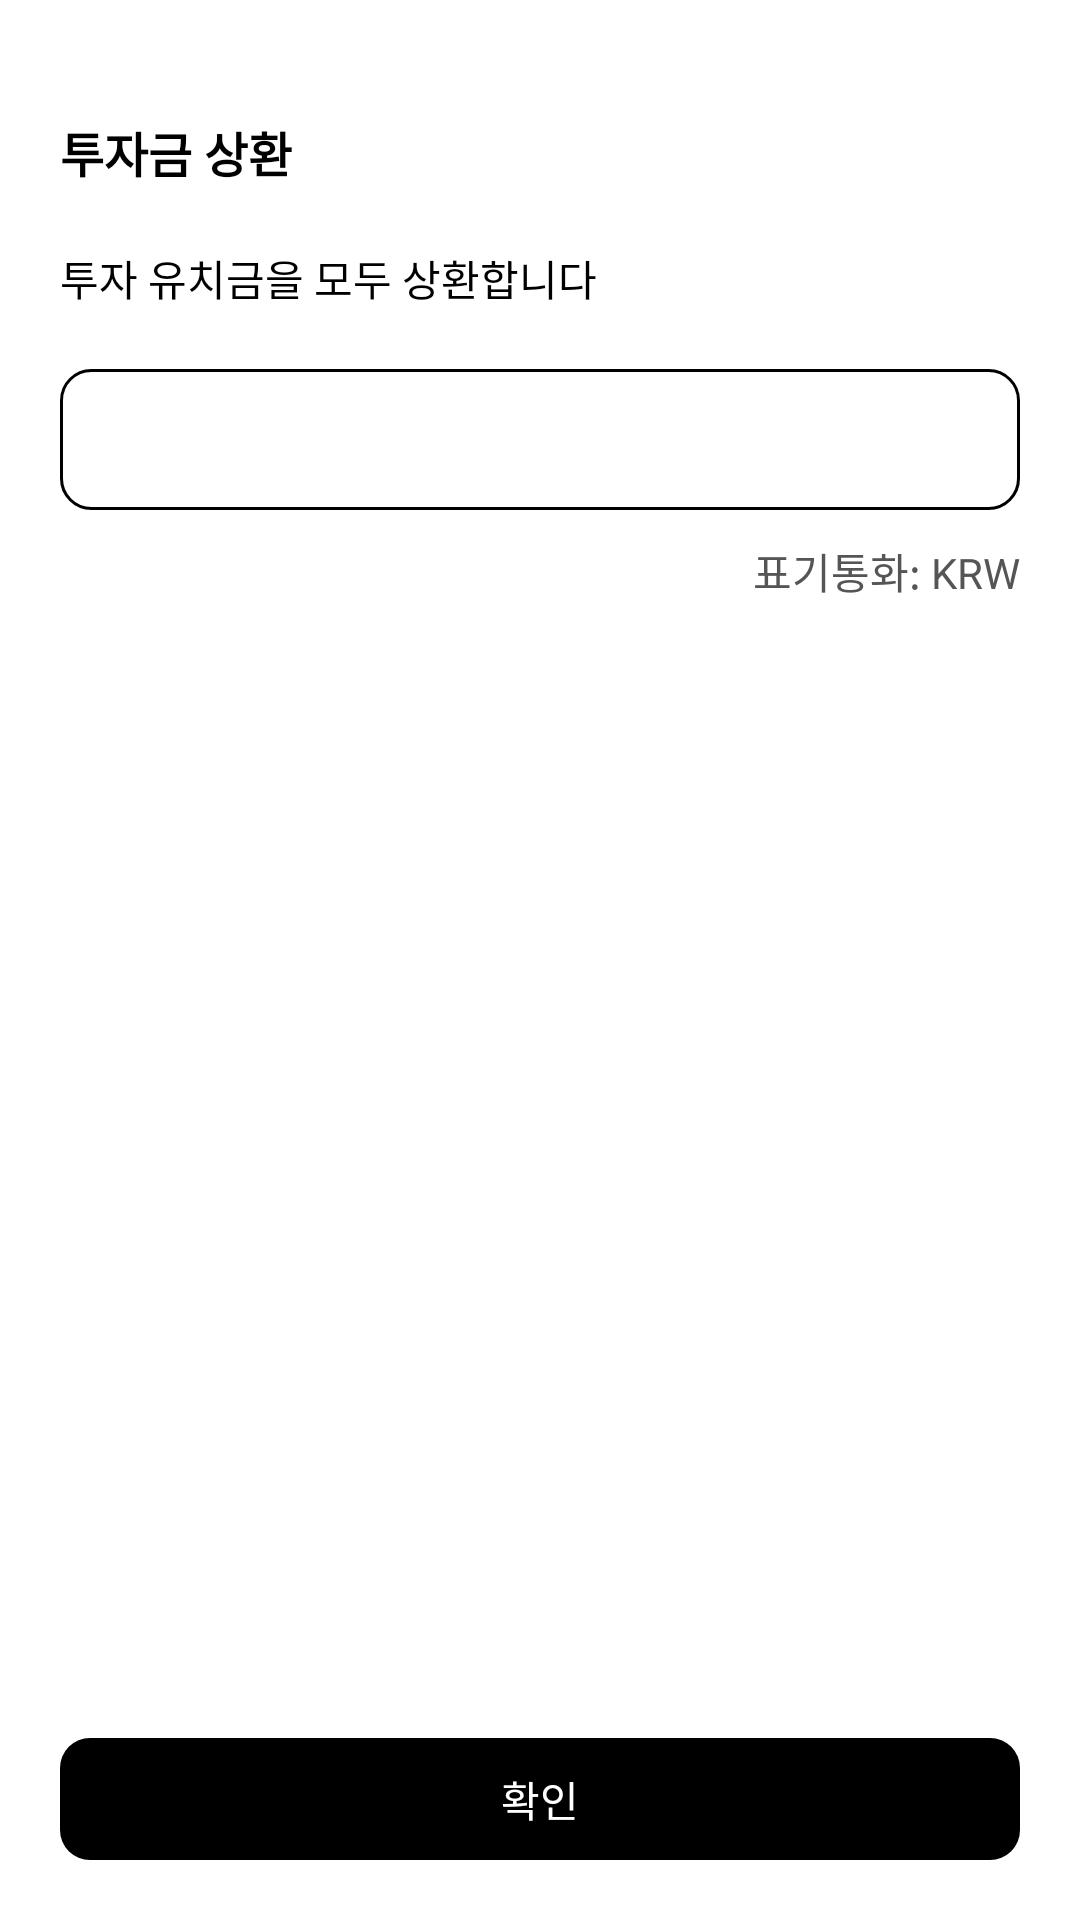

Reconstruct the res/layout file that produces this screen, plus the resources it refers to.
<!-- AndroidManifest.xml: application theme Theme.MyApplication -->
<!-- res/layout/activity_verify_withdrawal.xml -->
<?xml version="1.0" encoding="utf-8"?>
<RelativeLayout
    xmlns:android="http://schemas.android.com/apk/res/android"
    xmlns:tools="http://schemas.android.com/tools"
    android:layout_width="match_parent"
    android:layout_height="match_parent"
    tools:context=".verifyWithdrawal"
    android:background="@color/white"
    >

    <LinearLayout
        android:layout_width="match_parent"
        android:layout_height="match_parent"
        android:orientation="horizontal"
        android:id="@+id/loadinglayout"
        android:visibility="gone"
        android:gravity="center">
        <View
            android:layout_width="20dp"
            android:layout_height="20dp"
            android:background="@drawable/round_corners"
            android:backgroundTint="@color/loading1"
            android:layout_margin="5dp"
            android:id="@+id/loading1"
            />
        <View
            android:layout_width="20dp"
            android:layout_height="20dp"
            android:background="@drawable/round_corners"
            android:backgroundTint="@color/loading2"
            android:layout_margin="5dp"
            android:id="@+id/loading2"
            />
        <View
            android:layout_width="20dp"
            android:layout_height="20dp"
            android:background="@drawable/round_corners"
            android:backgroundTint="@color/loading3"
            android:layout_margin="5dp"
            android:id="@+id/loading3"
            />
        <View
            android:layout_width="20dp"
            android:layout_height="20dp"
            android:background="@drawable/round_corners"
            android:backgroundTint="@color/loading4"
            android:layout_margin="5dp"
            android:id="@+id/loading4"
            />
    </LinearLayout>

    <LinearLayout
        android:layout_width="match_parent"
        android:layout_height="wrap_content"
        android:orientation="vertical"
        >
        <LinearLayout
            android:layout_width="match_parent"
            android:layout_height="wrap_content"
            android:orientation="vertical"
            >
            <TextView
                android:layout_width="wrap_content"
                android:layout_height="wrap_content"
                android:textSize="14sp"
                android:paddingStart="20dp"
                android:id="@+id/productName"
                android:paddingTop="20dp"
                android:paddingEnd="20dp"
                android:textColor="@color/black"
                />
            <TextView
                android:layout_width="match_parent"
                android:layout_height="wrap_content"
                android:text="투자금 상환"
                android:textColor="@color/black"
                android:textStyle="bold"
                android:textSize="16sp"
                android:paddingStart="20dp"
                android:paddingBottom="20dp"
                />
        </LinearLayout>
        <LinearLayout
            android:layout_width="match_parent"
            android:layout_height="wrap_content"
            android:orientation="vertical"
            android:layout_marginStart="20dp"
            android:layout_marginEnd="20dp"
            >
            <TextView
                android:layout_width="match_parent"
                android:layout_height="wrap_content"
                android:text="투자 유치금을 모두 상환합니다"
                android:textColor="@color/black"
                android:textSize="14sp"
                />
            <TextView
                android:layout_width="match_parent"
                android:layout_height="wrap_content"
                android:layout_marginTop="20dp"
                android:textSize="20sp"
                android:background="@drawable/login_form_edittext_focused"
                android:textColor="@color/black"
                android:id="@+id/investAmount"
                />
            <TextView
                android:layout_width="match_parent"
                android:layout_height="wrap_content"
                android:text="표기통화: KRW"
                android:layout_marginTop="10dp"
                android:textColor="#555555"
                android:textAlignment="textEnd"
                android:textSize="14sp"
                />
        </LinearLayout>
    </LinearLayout>
    <LinearLayout
        android:layout_width="match_parent"
        android:layout_height="wrap_content"
        android:layout_marginStart="20dp"
        android:layout_marginEnd="20dp"
        android:layout_marginBottom="20dp"
        android:layout_alignParentBottom="true"
        android:orientation="vertical"
        >
        <TextView
            android:layout_width="match_parent"
            android:layout_height="wrap_content"
            android:text="네트워크 연결이 불안정합니다"
            android:textSize="14sp"
            android:textColor="#FF0000"
            android:visibility="gone"
            android:textAlignment="center"
            android:id="@+id/error_msg"
            android:layout_marginBottom="20dp"
            />

            <TextView
                android:layout_width="match_parent"
                android:layout_height="wrap_content"
                android:text="확인"
                android:textColor="@color/white"
                android:textAlignment="center"
                android:textSize="14sp"
                android:id="@+id/savebtn"
                android:background="@drawable/black_button"
                />
    </LinearLayout>

</RelativeLayout>
<!-- resources referenced by this layout -->
<resources>
  <color name="black">#FF000000</color>
  <color name="loading1">#005689</color>
  <color name="loading2">#007cb9</color>
  <color name="loading3">#0092ca</color>
  <color name="loading4">#8dc6ff</color>
  <color name="white">#FFFFFFFF</color>
  <!-- drawable black_button (drawable) -->
  <?xml version="1.0" encoding="utf-8"?>
  
  <selector xmlns:android="http://schemas.android.com/apk/res/android">
      <item android:state_pressed="false">
          <layer-list>
              <item android:drawable="@drawable/black_button_1" />
          </layer-list>
      </item>
      <item android:state_pressed="true">
          <layer-list>
              <item android:drawable="@drawable/black_button_2" />
          </layer-list>
      </item>
  </selector>
  <!-- drawable login_form_edittext_focused (drawable) -->
  <?xml version="1.0" encoding="utf-8"?>
  
  <shape xmlns:android="http://schemas.android.com/apk/res/android">
      <corners
          android:radius="10dp"
          />
      <stroke
          android:width="1dp"
          android:color="@color/black"
          />
      <padding
          android:top="10dp"
          android:bottom="10dp"
          android:right="10dp"
          android:left="10dp"
          />
  </shape>
  <!-- drawable round_corners (drawable) -->
  <?xml version="1.0" encoding="utf-8"?>
  
  <shape xmlns:android="http://schemas.android.com/apk/res/android">
      <corners
          android:topLeftRadius="10dp"
          android:topRightRadius="10dp"
          android:bottomLeftRadius="10dp"
          android:bottomRightRadius="10dp"
          />
  </shape>
  <style name="Theme.MyApplication" parent="Theme.MaterialComponents.NoActionBar">
          
          <item name="colorPrimary">@color/black</item>
          <item name="colorPrimaryVariant">@color/black</item>
          <item name="colorOnPrimary">@color/white</item>
          
          <item name="colorSecondary">@color/teal_200</item>
          <item name="colorSecondaryVariant">@color/teal_700</item>
          <item name="colorOnSecondary">@color/black</item>
          
          <item name="android:statusBarColor">?attr/colorPrimaryVariant</item>
          
      </style>
  <!-- drawable black_button_1 (drawable) -->
  <?xml version="1.0" encoding="utf-8"?>
  
  <shape xmlns:android="http://schemas.android.com/apk/res/android">
      <corners
          android:radius="10dp"
          />
      <padding
          android:top="10dp"
          android:bottom="10dp"
          android:right="15dp"
          android:left="15dp"
          />
      <solid
          android:color="@color/black_button_1"
          />
  </shape>
  <!-- drawable black_button_2 (drawable) -->
  <?xml version="1.0" encoding="utf-8"?>
  
  <shape xmlns:android="http://schemas.android.com/apk/res/android">
      <corners
          android:radius="10dp"
          />
      <padding
          android:top="10dp"
          android:bottom="10dp"
          android:right="15dp"
          android:left="15dp"
          />
      <solid
          android:color="@color/black_button_2"
          />
  </shape>
  <color name="teal_200">#FF03DAC5</color>
  <color name="teal_700">#FF018786</color>
  <color name="black_button_1">#000</color>
  <color name="black_button_2">#222</color>
</resources>
